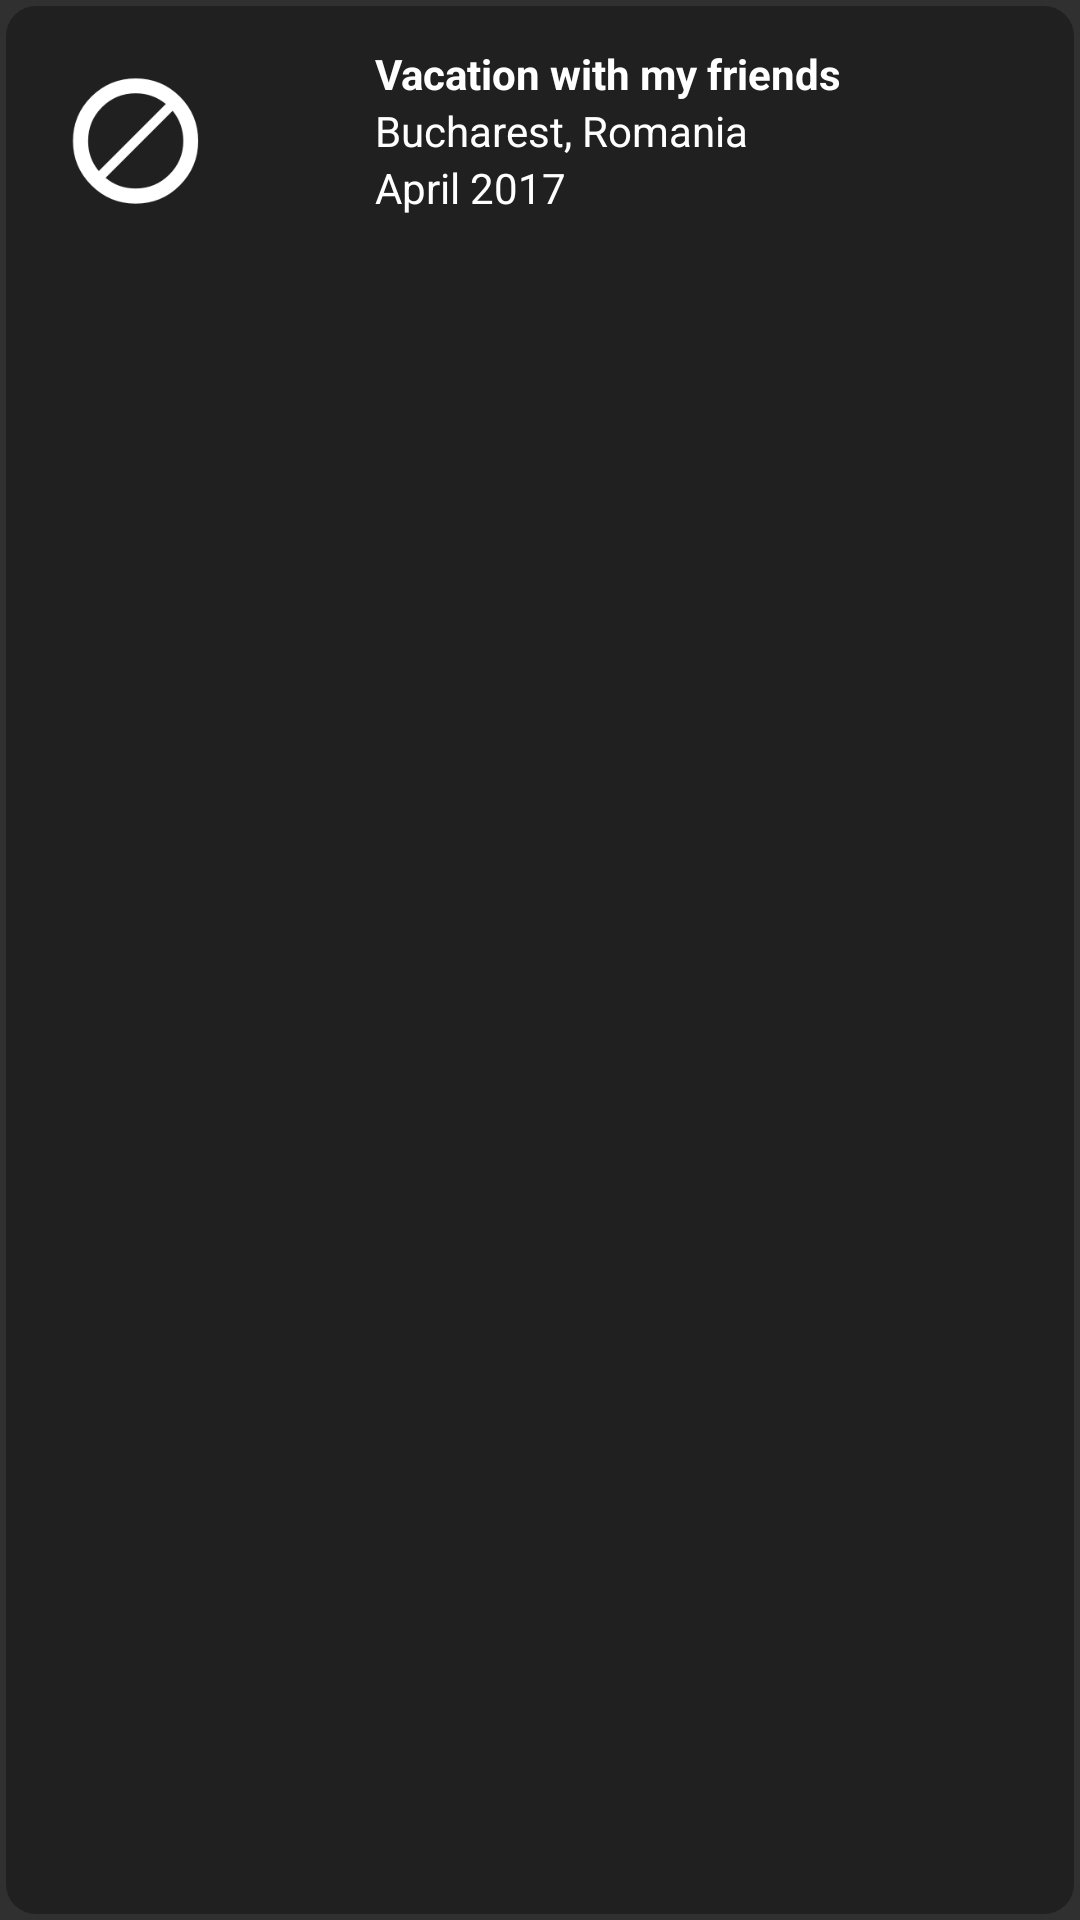

Write the Android layout XML for this screen, with the resource values it uses.
<!-- AndroidManifest.xml: application theme AppTheme -->
<!-- res/layout/trip_list_item.xml -->
<?xml version="1.0" encoding="utf-8"?>
<RelativeLayout
    xmlns:android="http://schemas.android.com/apk/res/android"
    android:orientation="horizontal"
    android:layout_width="320dp"
    android:layout_height="100dp"
    android:padding="10dp"
    android:id="@+id/trip_item_container"
    android:layout_gravity="center_horizontal"
    android:background="@drawable/trip_list_item_background"
    android:layout_marginBottom="5dp">

    <ImageButton
        android:layout_width="20dp"
        android:layout_height="20dp"
        android:layout_alignParentRight="true"
        android:background="@drawable/back_arrow"
        android:visibility="invisible"
        android:id="@+id/close_selected_trip_options"/>
<RelativeLayout
    android:layout_width="wrap_content"
    android:layout_height="wrap_content">

    <ImageView
        android:id="@+id/trip_list_item_thumbnail"
        android:layout_width="70dp"
        android:layout_height="70dp"
        android:background="@drawable/no_photo"
        android:layout_alignParentLeft="true"
        android:layout_centerVertical="true"
        />
    <Button
        android:layout_width="70dp"
        android:layout_height="70dp"
        android:layout_centerInParent="true"
        android:text="EDIT"
        android:visibility="invisible"
        android:id="@+id/trip_edit_thumbnail_button"
        android:textColor="@color/black"
        android:textStyle="bold"
        android:background="@color/transparent_white_hex_10"
        android:textSize="14dp"/>


</RelativeLayout>


    <LinearLayout
            android:layout_width="230dp"
            android:layout_height="200dp"
            android:orientation="vertical"
            android:padding="5dp"
        android:layout_marginLeft="70dp"
        android:layout_alignParentTop="true"
        android:layout_alignParentEnd="true">

            <TextView
                android:id="@+id/trip_list_item_trip_name"
                android:layout_width="wrap_content"
                android:layout_height="wrap_content"
                android:text="Vacation with my friends"
                android:textColor="@color/white"
                android:textStyle="bold" />

            <TextView
                android:id="@+id/trip_list_item_destination"
                android:layout_width="wrap_content"
                android:layout_height="wrap_content"
                android:text="Bucharest, Romania"
                android:textColor="@color/white"
                android:textStyle="normal" />

            <TextView
                android:id="@+id/trip_list_item_date"
                android:layout_width="wrap_content"
                android:layout_height="wrap_content"
                android:text="April 2017"
                android:textColor="@color/white"
                android:textStyle="normal" />

        </LinearLayout>



</RelativeLayout>
<!-- resources referenced by this layout -->
<resources>
  <color name="black">#000000</color>
  <color name="transparent_white_hex_10">#aaffffff</color>
  <color name="white">#FFFFFF</color>
  <!-- drawable back_arrow: png bitmap (drawable, 3639 bytes) -->
  <!-- drawable no_photo: png bitmap (drawable, 262913 bytes) -->
  <!-- drawable trip_list_item_background (drawable) -->
  <?xml version="1.0" encoding="utf-8"?>
  <shape xmlns:android="http://schemas.android.com/apk/res/android" android:shape="rectangle">
  
      <corners
          android:topLeftRadius="10dp"
          android:topRightRadius="10dp"
          android:bottomRightRadius="10dp"
          android:bottomLeftRadius="10dp">
      </corners>
      <stroke
          android:width="4dp"
          android:color="@color/transparent">
      </stroke>
      <solid
          android:color="@color/transparent_black_hex_5">
      </solid>
  </shape>
  <style name="AppTheme" parent="Theme.AppCompat.NoActionBar">
          
          <item name="colorPrimary">@color/lgs_purple</item>
          <item name="colorPrimaryDark">@color/lgs_purple</item>
          <item name="colorAccent">@color/lgs_yellow</item>
      </style>
  <color name="transparent">#00FFFFFF</color>
  <color name="transparent_black_hex_5">#55000000</color>
  <color name="lgs_purple">#660066</color>
  <color name="lgs_yellow">#f6eb61</color>
</resources>
